Run: headless pygame with SDL's dummy video driver; simulated clock (each Clock.tick advances the game by its frame time, no real sleeping); random seed 0; keys injected as events and as key.get_pressed() state; no mouse input.
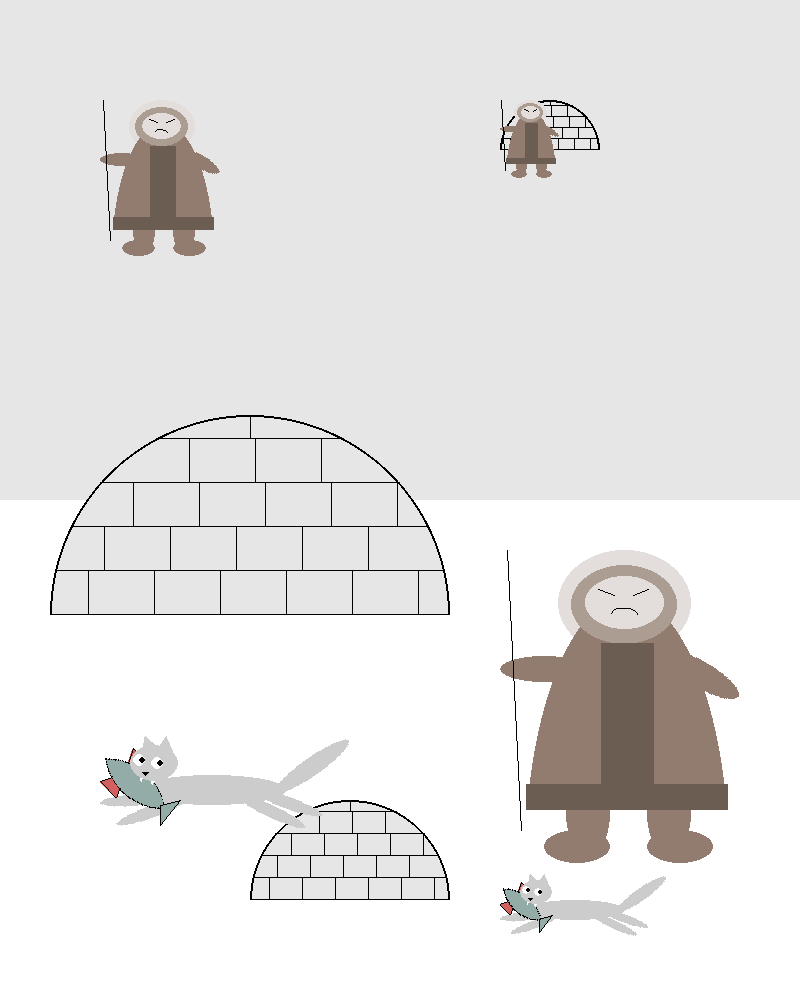
Frame 1 of 4 · flips 1–60 · no input
Frame 2 of 4 · flips 61–180 · tapped SPACE, RETURN · held RIGHT (→), D · screen unchanged from frame 1, image omitted
Frame 3 of 4 · flips 181–300 · held DOWN (↓), S · screen unchanged from frame 2, image omitted
Frame 4 of 4 · flips 301–420 · held LEFT (←), A, UP (↑), W · screen unchanged from frame 3, image omitted

The pygame program that drew these frames:

import pygame

pygame.init()

WIDTH = 800
HEIGHT = 1000

screen = pygame.display.set_mode((WIDTH, HEIGHT))
pygame.display.set_caption("Крайний север")

WHITE = (255, 255, 255)
BLACK = (0, 0, 0)
RED = (211, 95, 95)
GREY = (230, 230, 230)
DARK_GREY = (204, 204, 204)
BLUE = (147, 172, 167)
DARK_BLUE = (0, 1, 252)
BEIGE = (227, 222, 219)
BROWN = (145, 124, 111)
DARK_BROWN = (108, 93, 83)
LIGHT_BROWN = (172, 157, 147)
TEMP_COLOR = (0, 0, 1)
FPS = 60
clock = pygame.time.Clock()


def draw_background(surface, color_sky, color_ground):
    '''
    Рисует фон изображения на экране.
    :param color_sky: цвет неба
    :param color_ground: цвет земли
    :param surface: поверхность
    :return: None
    '''
    surface.fill(color_ground)
    pygame.draw.rect(surface, color_sky, (0, 0, WIDTH, HEIGHT // 2))


def igloo(width, height, coords, color):
    '''
    рисует иглу
    :param width: Ширина иглу по нижнему краю
    :param height: высота иглу
    :param coords: координаты середины основания(кортеж(x, y))
    :param color: цвет иглы
    :return: None
    '''
    surf_jurt = draw_contour(width, height, color)
    draw_snow_brick(surf_jurt, width, height, width//9, width//6)

    screen.blit(surf_jurt, coords)


def draw_contour(width, height, color):
    """
    рисует очертание иглу
    :param width: ширина иглу
    :param height: высота иглу
    :param color: цвет иглу
    :return: возвращает поверхность с нарисованным очертанием иглу
    """
    surf_jurt = pygame.Surface((width, height))
    surf_jurt.fill(TEMP_COLOR)
    pygame.draw.circle(surf_jurt, color, (height, height), height)
    pygame.draw.circle(surf_jurt, BLACK, (height, height), height, 2)
    surf_jurt.set_colorkey(TEMP_COLOR)
    return surf_jurt


def draw_snow_brick(surf_jurt, width, height, height_brick, weight_brick):
    """
    Рисует кирпичики на поверхности иглу
    :param surf_jurt: поверхность с нарисованным очертанием
    :param width: ширина иглу
    :param height: высота иглу
    :param height_brick: высота кирпичиков
    :param weight_brick: ширина кирпичиков
    :return: None
    """
    x = 0
    y = width // 2 - 1
    h = 0 # расстояние от основания иглы до рисуемой горизонтали
    pygame.draw.line(surf_jurt, BLACK, (x, y), (width - x, y)) #рисуем горизонталь
    for i in range(height//height_brick):
        y = y - height_brick
        h += height_brick
        x = height - (height ** 2 - h ** 2) ** 0.5 + 1
        pygame.draw.line(surf_jurt, BLACK, (x, y), (width - x, y))
        x1 = x + weight_brick // 2
        y1 = y
        x2 = x + weight_brick // 2
        y2 = y + height_brick
        while x1 < width - x:
            pygame.draw.line(surf_jurt, BLACK, (x1, y1), (x2, y2))
            x1 += weight_brick
            x2 += weight_brick
    pygame.draw.line(surf_jurt, BLACK, (height, y), (height, 0))


def draw_ellipse(width, height, color):
    """
    Рисует овал
    :param width: ширина овала
    :param height: высота овала
    :param color: цвет овала
    :return: возвращает поверхность с нарисованным овалом
    """
    surf_ellipse = pygame.Surface((width, height))
    pygame.draw.ellipse(surf_ellipse, color, (0, 0, width, height))
    surf_ellipse.set_colorkey(BLACK)
    return surf_ellipse


def chukchi(height, width, coords):
    """
    Рисует чукчу
    :param height: высота чукчи
    :param width: ширина чукчи
    :param coords: координаты левого верхнего угла поверхности чукчи
    :return: None
    """
    width = height//1.5
    surf_chukchi = pygame.Surface((width, height))
    pygame.draw.ellipse(surf_chukchi, BEIGE, (width*0.22, 0, width*0.5, width*0.4))
    torso = pygame.Surface((width//1.3, width*0.8))
    pygame.draw.ellipse(torso, BROWN, (0, 0, width//1.3, width*2))
    torso.set_colorkey(BLACK)

    surf_chukchi.blit(torso, (width*0.095,  width*0.18))
    pygame.draw.ellipse(surf_chukchi, (172, 157, 147),
                        (width * 0.27, width * 0.06, width * 0.4, width * 0.3))
    pygame.draw.ellipse(surf_chukchi, BEIGE, (width*0.32, width*0.1, width*0.3, width*0.2))
    hand = draw_ellipse(width//3, width//10, BROWN)
    surf_chukchi.blit(hand, (0, width//2.5))
    hand_left = pygame.transform.rotate(hand, 150)
    surf_chukchi.blit(hand_left, (width//1.7, width//2.9))
    leg = draw_ellipse(width//6, width//3, BROWN)
    surf_chukchi.blit(leg, (width//4, width*0.825))
    surf_chukchi.blit(leg, (width//1.8, width*0.825))
    foot = draw_ellipse(width//4, width//8, BROWN)
    surf_chukchi.blit(foot, (width//6, height*0.7))
    surf_chukchi.blit(foot, (width//1.8, height*0.7))
    pygame.draw.line(surf_chukchi, (0, 0, 1), (width*0.03, 0), (width*0.08, height*0.7))
    pygame.draw.line(surf_chukchi, (0, 0, 1), (width*0.37, width*0.15), (width*0.43, width*0.17))
    pygame.draw.line(surf_chukchi, (0, 0, 1), (width*0.5, width*0.17), (width*0.56, width*0.15))
    pi = 3.14
    pygame.draw.arc(surf_chukchi, (0, 0, 1), (width*0.42, width*0.22, width*0.1, width*0.05), 0, pi)
    pygame.draw.rect(surf_chukchi, DARK_BROWN, (width*0.1, width*0.88, width*0.76, width*0.1))
    pygame.draw.rect(surf_chukchi, DARK_BROWN, (width*0.38, width*0.35, width*0.2, width*0.6))

    surf_chukchi.set_colorkey(BLACK)
    return screen.blit(surf_chukchi, coords)


def draw_fish(width):
    surf_fish = pygame.Surface((width*1.5, width*1.5))
    surf_fin = pygame.Surface((width//2, width//2))
    pygame.draw.polygon(surf_fin, RED, [[0, width//3], [width//2, width//6],
                                        [width//3, 0], [width//6, width//2]])
    pygame.draw.polygon(surf_fin, (0, 0, 1), [[0, width // 3], [width // 2, width // 6],
                                        [width // 3, 0], [width // 6, width // 2]], 1)
    surf_torso = pygame.Surface((width, width))
    surf_torso.set_colorkey(BLACK)
    pygame.draw.circle(surf_torso, BLUE, (width*0.4, -width*0.45), width*0.6)
    pygame.draw.circle(surf_torso, (0, 0, 1), (width*0.4, -width*0.45), width*0.6, 1)
    surf_torso_up = pygame.transform.flip(surf_torso, 0, 1)
    torso = pygame.Surface((width, width))
    torso.blit(surf_torso, (0, width*0.3))
    torso.blit(surf_torso_up,(0, -width*0.7))
    torso.set_colorkey(BLACK)
    torso = pygame.transform.rotate(torso, -40)
    pygame.draw.polygon(torso, BLUE, [[width, width*0.7], [width*1.2,
                                            width*0.65], [width*1, width*0.9]])
    pygame.draw.polygon(torso, (0, 0, 1), [[width, width*0.7], [width*1.2,
                                            width*0.65], [width*1, width*0.9]], 1)

    surf_fish.blit(surf_fin,(width*0.4, width//3))
    surf_fish.blit(torso, (width*0, width*0.2))
    surf_fish.set_colorkey(BLACK)
    return surf_fish


def cat(width, coords):
    surf_cat = pygame.Surface((width, width/2))
    pygame.draw.ellipse(surf_cat, DARK_GREY, (width//8, width//4, width//2, width//10))
    nail = draw_ellipse(width*0.3, width*0.06, DARK_GREY)
    nail = pygame.transform.rotate(nail, 35)
    surf_cat.blit(nail, (width*0.57, width*0.11))
    leg = draw_ellipse(width*0.25, width*0.04, DARK_GREY)
    leg1 = pygame.transform.rotate(leg, -175)
    leg2 = pygame. transform.rotate(leg, -160)
    leg3 = pygame.transform.rotate(leg, -20)
    leg4 = pygame.transform.rotate(leg, -25)
    surf_cat.blit(leg1, (width*0, width*0.3))
    surf_cat.blit(leg2, (width*0.05, width*0.31))
    surf_cat.blit(leg3, (width*0.5, width*0.28))
    surf_cat.blit(leg4, (width*0.45, width*0.3))
    surf_fish = draw_fish(width//3)

    surf_head = pygame.Surface((width*0.3, width*0.3))
    surf_head.fill(RED)
    pygame.draw.ellipse(surf_head, DARK_GREY, (0, 0, width*0.16, width*0.12))
    pygame.draw.circle(surf_head, WHITE, (width*0.03, width*0.05), width*0.02)
    pygame.draw.circle(surf_head, (0, 0, 1), (width*0.04, width*0.05), width*0.01)
    pygame.draw.circle(surf_head, WHITE, (width*0.09, width*0.06), width*0.02)
    pygame.draw.circle(surf_head, (0, 0, 1), (width*0.10, width*0.06), width*0.01)
    surf_head.set_colorkey(RED)
    pygame.draw.polygon(surf_head, WHITE, [[width*0.035, width*0.11], [width*0.04, width*0.11],
                                              [width*0.0375, width*0.12]])
    pygame.draw.polygon(surf_head, WHITE, [[width * 0.07, width * 0.12], [width * 0.08, width * 0.12],
                                           [width * 0.075, width * 0.13]])
    pygame.draw.polygon(surf_head, (0, 0, 1), [[width * 0.04, width * 0.09], [width * 0.06, width * 0.09],
                                           [width * 0.05, width * 0.10]])

    surf_cat.blit(surf_fish, (-width*0.135, width*0.05))
    surf_cat.blit(surf_head, (width*0.1, width*0.15))
    surf_cat.set_colorkey(BLACK)
    pygame.draw.polygon(surf_cat, DARK_GREY, [[width * 0.15, width * 0.12], [width * 0.14, width * 0.18],
                                               [width * 0.22, width * 0.18]])
    pygame.draw.polygon(surf_cat, DARK_GREY, [[width * 0.22, width * 0.12], [width * 0.18, width * 0.18],
                                              [width * 0.25, width * 0.19]])
    screen.blit(surf_cat, coords)

    return screen


while 1:
    for event in pygame.event.get():
        if event.type == pygame.QUIT:
            exit()
    draw_background(screen, GREY, WHITE)
    igloo(400, 200, (50, 415), GREY)
    igloo(100, 50, (500, 100), GREY)
    igloo(200, 100, (250, 800), GREY)
    chukchi(400, 150, (500, 550))
    chukchi(200, 100, (100, 100))
    chukchi(100, 30, (500, 100))
    cat(300, (100, 700))
    cat(200, (500, 850))
    pygame.display.update()

    clock.tick(FPS)
